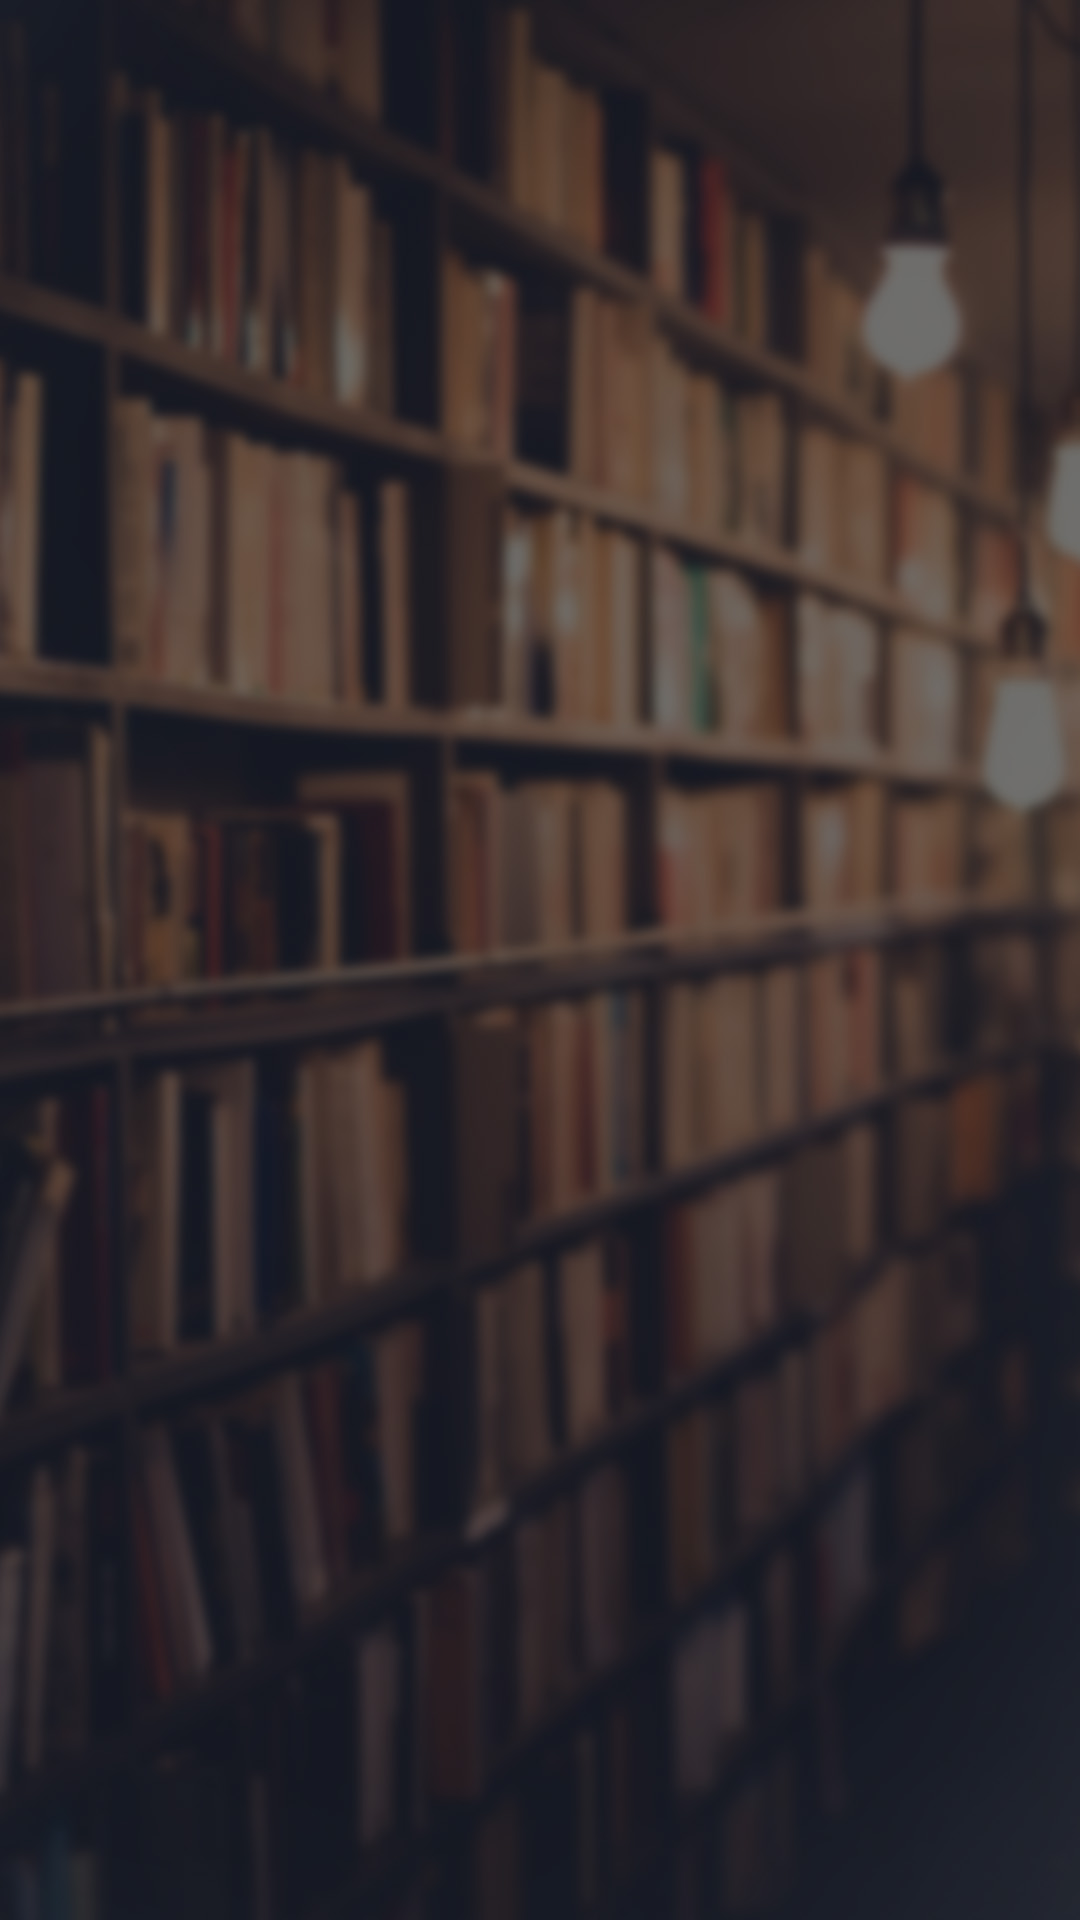

Here is an Android app screen rendered from its layout file. Give the layout XML and the strings, colors and styles it references.
<!-- AndroidManifest.xml: application theme AppTheme -->
<!-- res/layout/activity_user_see_my_books.xml -->
<?xml version="1.0" encoding="utf-8"?>
<android.support.design.widget.CoordinatorLayout xmlns:android="http://schemas.android.com/apk/res/android"
    xmlns:app="http://schemas.android.com/apk/res-auto"
    xmlns:tools="http://schemas.android.com/tools"
    android:layout_width="match_parent"
    android:layout_height="match_parent"
    tools:context=".UserSeeMyBooks"
    android:background="@drawable/lib2">



    <TextView
        android:layout_width="match_parent"
        android:layout_height="wrap_content"
        android:layout_gravity="center"
        android:gravity="center"
        android:id="@+id/ifNoBook1"
        android:textColor="#F10A0A"/>

    <android.support.v7.widget.RecyclerView
        android:id="@+id/recycle1"

        android:layout_width="match_parent"
        android:layout_height="wrap_content">

    </android.support.v7.widget.RecyclerView>


</android.support.design.widget.CoordinatorLayout>
<!-- resources referenced by this layout -->
<resources>
  <!-- drawable lib2: jpeg bitmap (drawable, 164792 bytes) -->
  <style name="AppTheme" parent="Theme.AppCompat.Light.DarkActionBar">
          
          <item name="colorPrimary">@color/colorPrimary</item>
          <item name="colorPrimaryDark">@color/colorPrimaryDark</item>
          <item name="colorAccent">@color/colorAccent</item>
          <item name="colorBackgroundFloating">@color/background</item>
      </style>
  <!-- not gathered from this repository: default colours our renderer supplied (Android Studio template values) -->
  <color name="colorPrimary">#FF6200EE</color>
  <color name="colorPrimaryDark">#FF3700B3</color>
  <color name="colorAccent">#FF03DAC5</color>
</resources>
